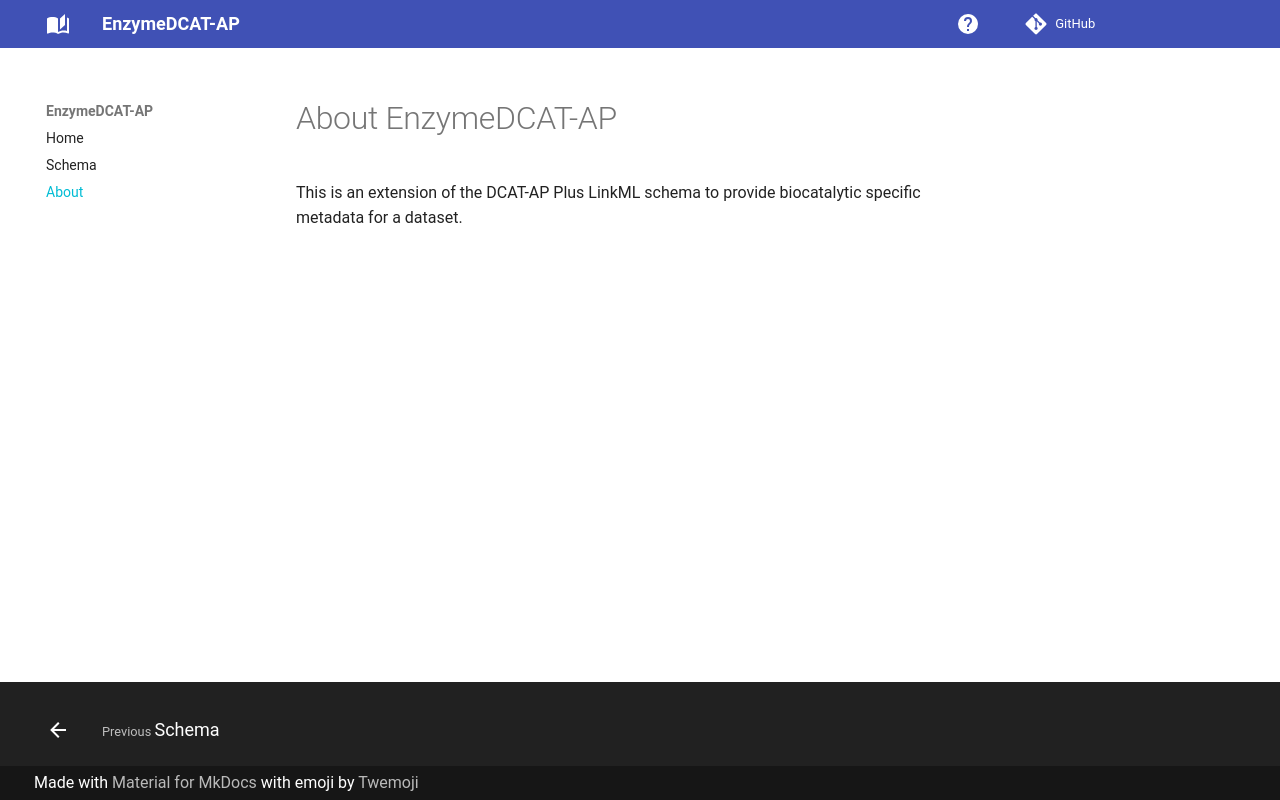

repository: mvoelken-hub/EnzymeDCAT-AP · page: about/index.html · generator: mkdocs

# About EnzymeDCAT-AP

This is an extension of the DCAT-AP Plus LinkML schema to provide biocatalytic specific metadata for a dataset.
